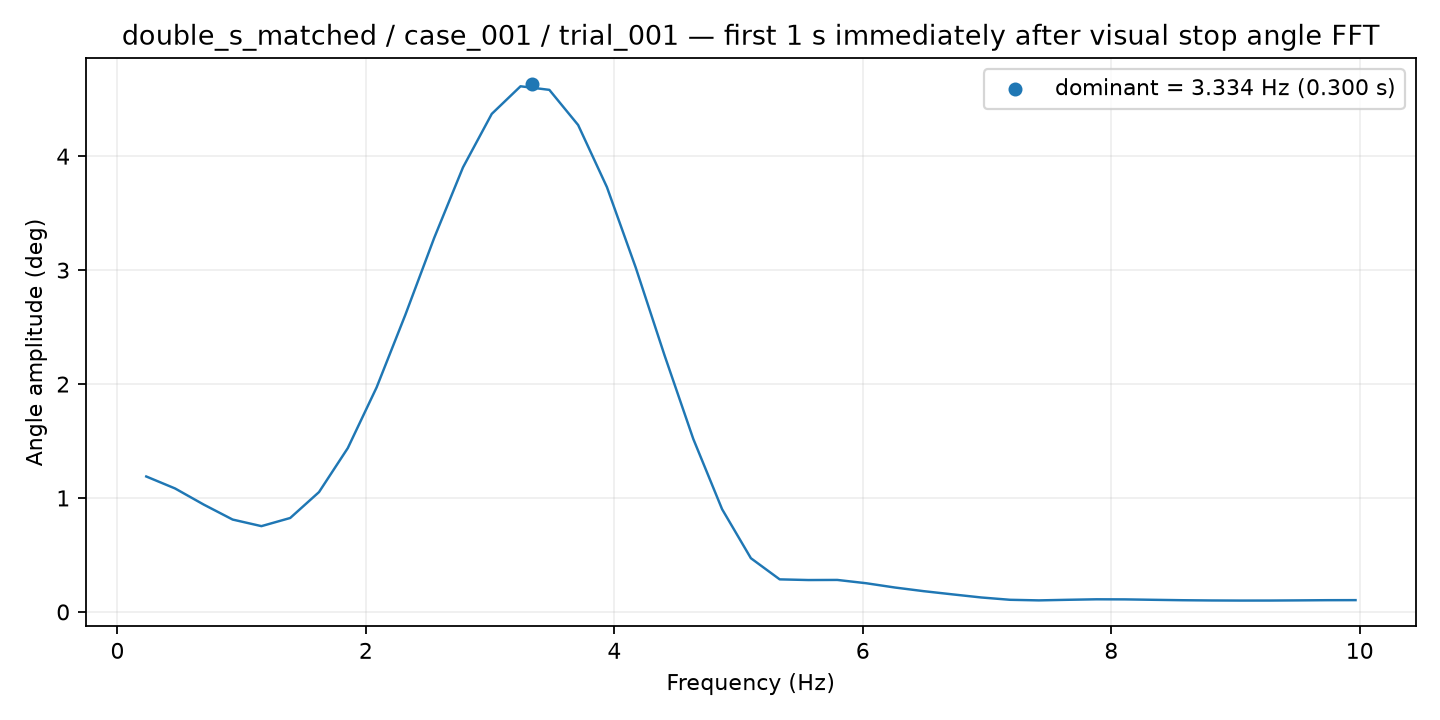

Data behind this chart, as committed beside it:
frequency_hz, amplitude_deg
0.2318, 1.189
0.4635, 1.084
0.6953, 0.9417
0.9271, 0.8107
1.159, 0.7529
1.391, 0.8245
1.622, 1.052
1.854, 1.438
2.086, 1.97
2.318, 2.609
2.549, 3.282
2.781, 3.902
3.013, 4.371
3.245, 4.614
3.477, 4.582
3.708, 4.274
3.94, 3.728
4.172, 3.023
4.404, 2.253
4.635, 1.518
4.867, 0.9016
5.099, 0.4714
5.331, 0.2858
5.562, 0.2798
5.794, 0.2807
6.026, 0.2519
6.258, 0.2142
6.49, 0.1821
6.721, 0.1541
6.953, 0.1267
7.185, 0.1064
7.417, 0.1012
7.648, 0.1064
7.88, 0.1107
8.112, 0.11
8.344, 0.1062
8.576, 0.1026
8.807, 0.1005
9.039, 0.09963
9.271, 0.09986
9.503, 0.1013
9.734, 0.103
9.966, 0.1034
